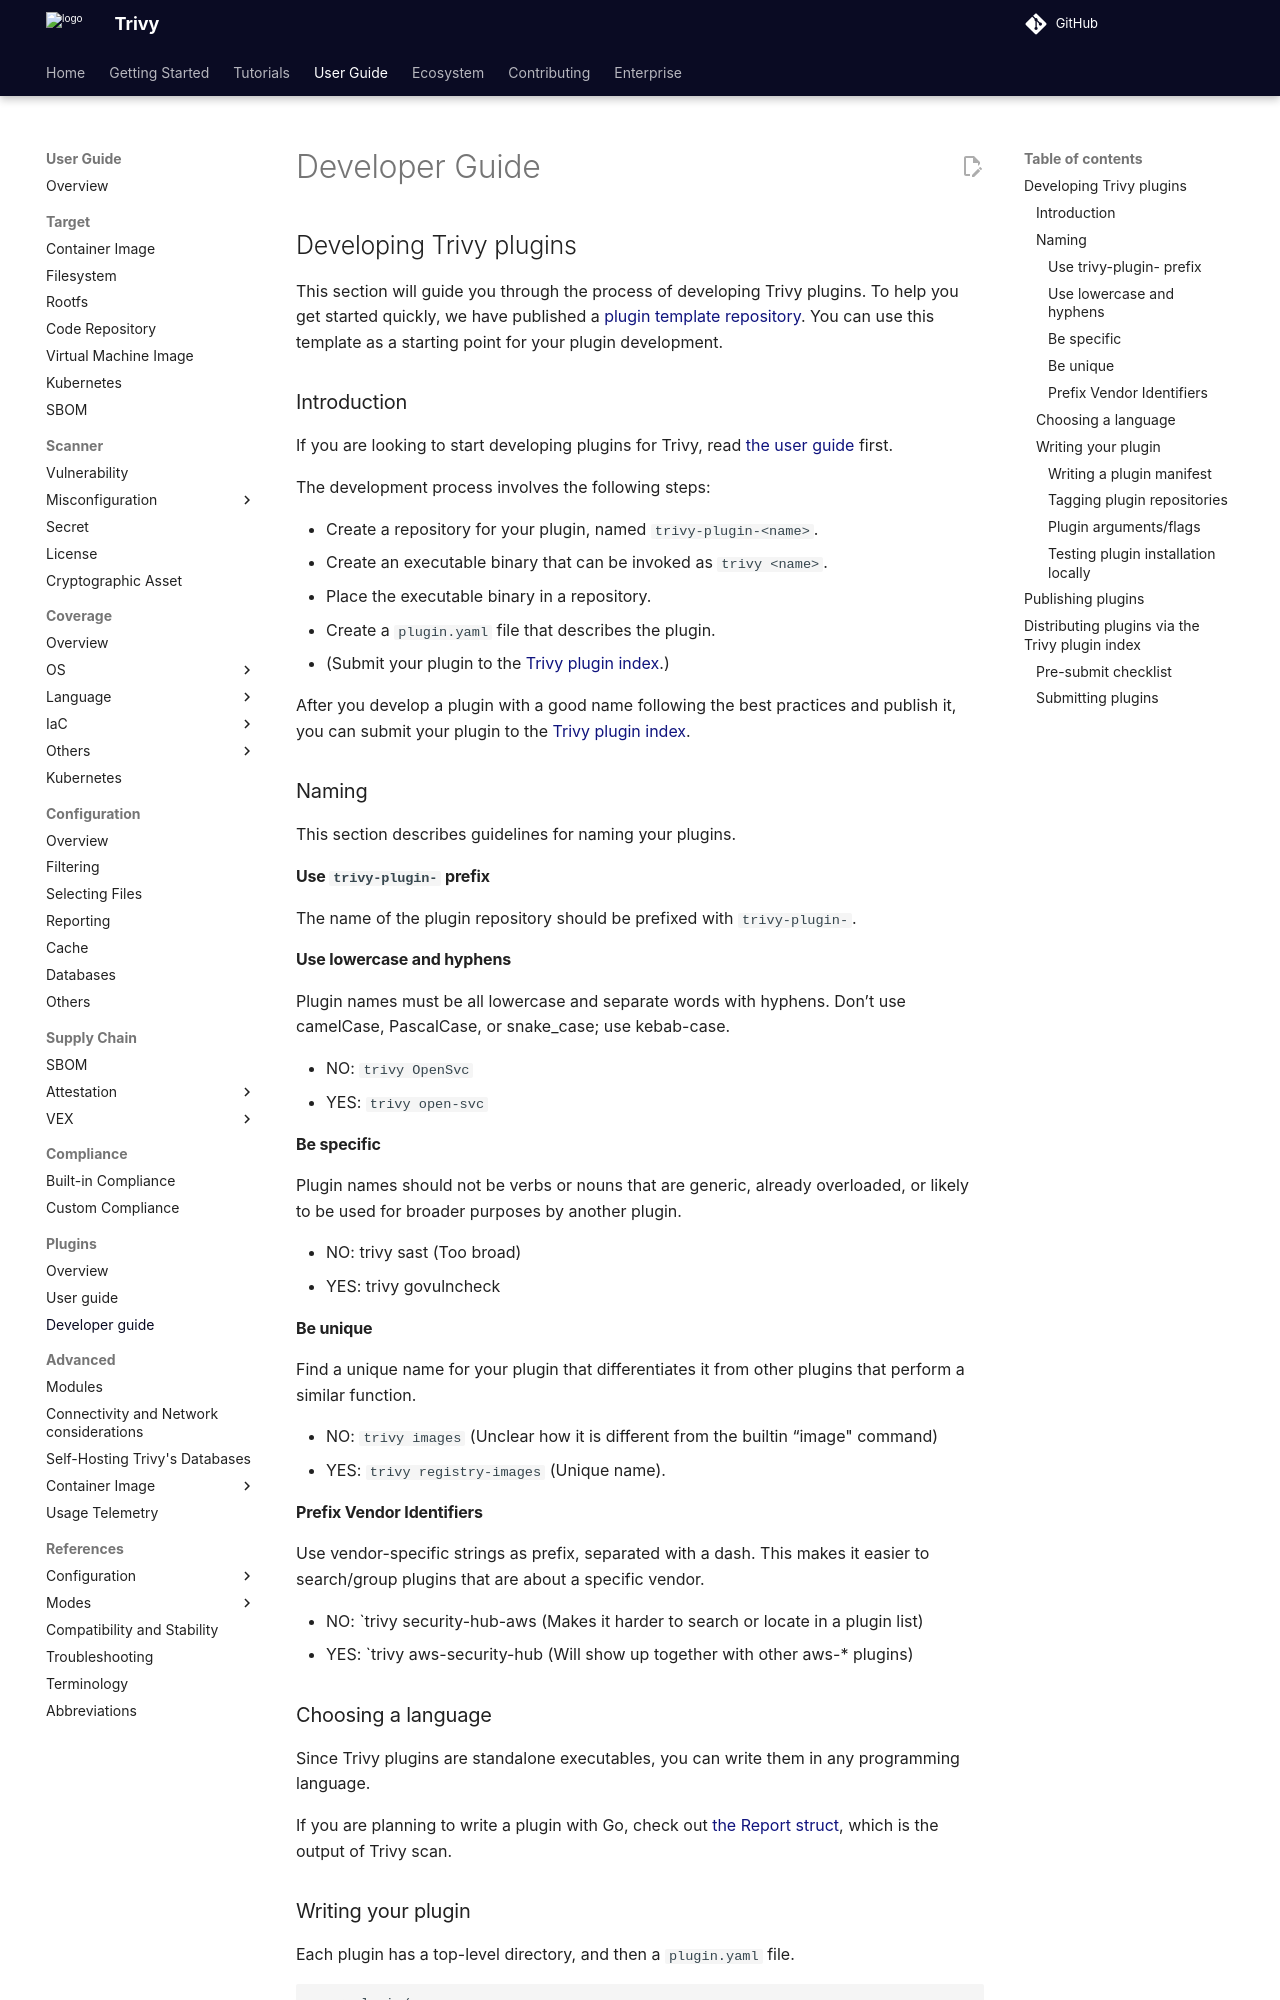

repository: aquasecurity/trivy · page: v0.76/guide/plugin/developer-guide/index.html · generator: mkdocs

# Developer Guide

## Developing Trivy plugins
This section will guide you through the process of developing Trivy plugins.
To help you get started quickly, we have published a [plugin template repository][plugin-template].
You can use this template as a starting point for your plugin development.

### Introduction
If you are looking to start developing plugins for Trivy, read [the user guide](./user-guide.md) first.

The development process involves the following steps:

- Create a repository for your plugin, named `trivy-plugin-<name>`.
- Create an executable binary that can be invoked as `trivy <name>`.
- Place the executable binary in a repository.
- Create a `plugin.yaml` file that describes the plugin.
- (Submit your plugin to the [Trivy plugin index][trivy-plugin-index].)

After you develop a plugin with a good name following the best practices and publish it, you can submit your plugin to the [Trivy plugin index][trivy-plugin-index].

### Naming
This section describes guidelines for naming your plugins.

#### Use `trivy-plugin-` prefix
The name of the plugin repository should be prefixed with `trivy-plugin-`.

#### Use lowercase and hyphens
Plugin names must be all lowercase and separate words with hyphens.
Don’t use camelCase, PascalCase, or snake_case; use kebab-case.

- NO: `trivy OpenSvc`
- YES: `trivy open-svc`

#### Be specific
Plugin names should not be verbs or nouns that are generic, already overloaded, or likely to be used for broader purposes by another plugin.

- NO: trivy sast (Too broad)
- YES: trivy govulncheck


#### Be unique
Find a unique name for your plugin that differentiates it from other plugins that perform a similar function.

- NO: `trivy images` (Unclear how it is different from the builtin “image" command)
- YES: `trivy registry-images` (Unique name).

#### Prefix Vendor Identifiers
Use vendor-specific strings as prefix, separated with a dash.
This makes it easier to search/group plugins that are about a specific vendor.

- NO: `trivy security-hub-aws (Makes it harder to search or locate in a plugin list)
- YES: `trivy aws-security-hub (Will show up together with other aws-* plugins)

### Choosing a language
Since Trivy plugins are standalone executables, you can write them in any programming language.

If you are planning to write a plugin with Go, check out [the Report struct](https://github.com/aquasecurity/trivy/blob/787b466e069e2d04e73b3eddbda621e5eec8543b/pkg/types/report.go#L13-L24),
which is the output of Trivy scan.


### Writing your plugin
Each plugin has a top-level directory, and then a `plugin.yaml` file.

```bash
your-plugin/
  |
  |- plugin.yaml
  |- your-plugin.sh
```

In the example above, the plugin is contained inside a directory named `your-plugin`.
It has two files: `plugin.yaml` (required) and an executable script, `your-plugin.sh` (optional).
